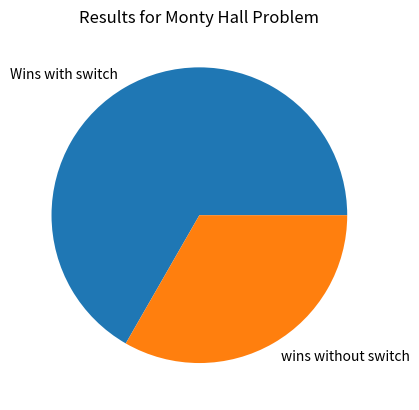
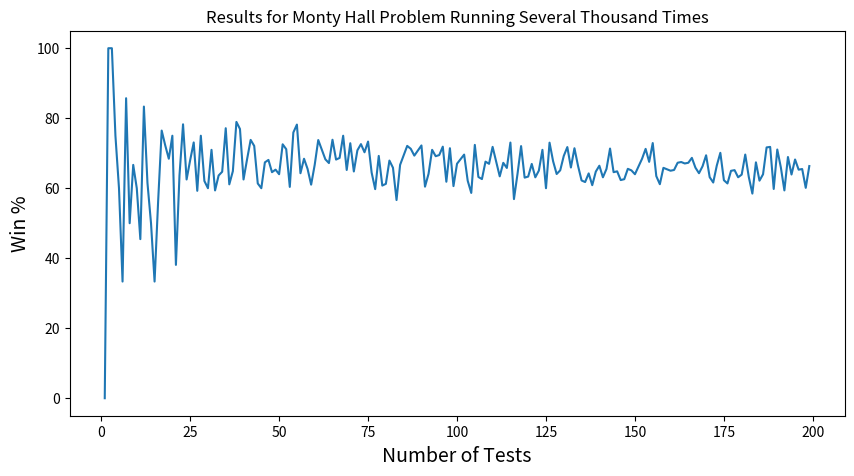

These figures' Python source, in order:
import numpy as np
import pandas as pd
import random
import matplotlib.pyplot as plt

# non winning door revealed
def losing_door(host, num_doors, chosen_door):
    i = 1
    while(i == host or i == chosen_door ):
        i = (i+1)%(num_doors)
    return i

# player switches to unopened door
def switch_function(shown_door, num_doors, chosen_door):
    i = 1
    while( i == shown_door or i == chosen_door):
        i = (i+1)%(num_doors)
    return i

def Monty_Hall_Game(switch, num_tests):
    # counters to keep track of results
    win_with_switch = 0
    win_without_switch = 0
    lose_with_switch = 0
    lose_without_switch = 0

    # create doors
    doors = ['A', 'B', 'C']
    num_doors = len(doors)

    for i in range(0, num_tests):
        # assign a door with a prize
        w_door = random.randint(0, num_doors-1)
        
        # player chooses a door at random
        player_choice = random.randint(0,num_doors-1)
        chosen_door = player_choice
        
        shown_door = losing_door(w_door, num_doors, chosen_door)

        if switch == True:
            chosen_door = switch_function(shown_door, num_doors, chosen_door)

        if chosen_door == w_door and switch == False:
            win_without_switch += 1

        elif chosen_door == w_door and switch == True:
            win_with_switch += 1

        elif chosen_door != w_door and switch == False:
            lose_without_switch += 1

        elif chosen_door != w_door and switch == True:
            lose_with_switch += 1

        else:
            print(f"ERROR!")

    return win_with_switch, win_without_switch, lose_with_switch, lose_without_switch, num_tests

# Run simulation with switching 1 million times
x = Monty_Hall_Game(True, 1_000_000)

# Run simulation without switching
y = Monty_Hall_Game(False, 1_000_000)


print(f"Number of wins with switching: {x[0]}")
print(f"Number of loses with switching: {x[2]}")
win_with_switch_percentage = (x[0] / x[4]) * 100
lose_percentage_with_switch = (x[2] / x[4]) * 100

print(f"percentage of winning with switching: {win_with_switch_percentage:.2f}%")
print(f"Percentage of loses with switching: {lose_percentage_with_switch:.2f}%\n")
print(f"Number of wins without swithing: {y[1]}")
print(f"Number of loses without switching: {y[3]}")
win_percentage_without_switching = (y[1]/y[4]) * 100
lose_percentage_without_switching = (y[3] / y[4]) * 100

print(f"Percentage of winning without switching: {win_percentage_without_switching:.2f}%")
print(f"Percentage of losing without switching: {lose_percentage_without_switching:.2f}%\n")


# Print pie graph of wins
wins = [x[0], y[1]]
result_labels = ['Wins with switch', 'wins without switch']

plt.title('Results for Monty Hall Problem')
plt.pie(wins, labels = result_labels)
plt.show()


num_tests = []
w_percent = []
switch = True
for i in range(1, 200):
    num_tests.append(i)
    z = Monty_Hall_Game(switch, i)
    r = (z[0]/z[4]) * 100
    w_percent.append(r)

# Set width and height
plt.figure(figsize = (10, 5))
plt.plot(num_tests, w_percent)
plt.title('Results for Monty Hall Problem Running Several Thousand Times')

plt.xlabel('Number of Tests',fontsize=14)
plt.ylabel('Win %',fontsize=14)
plt.show()